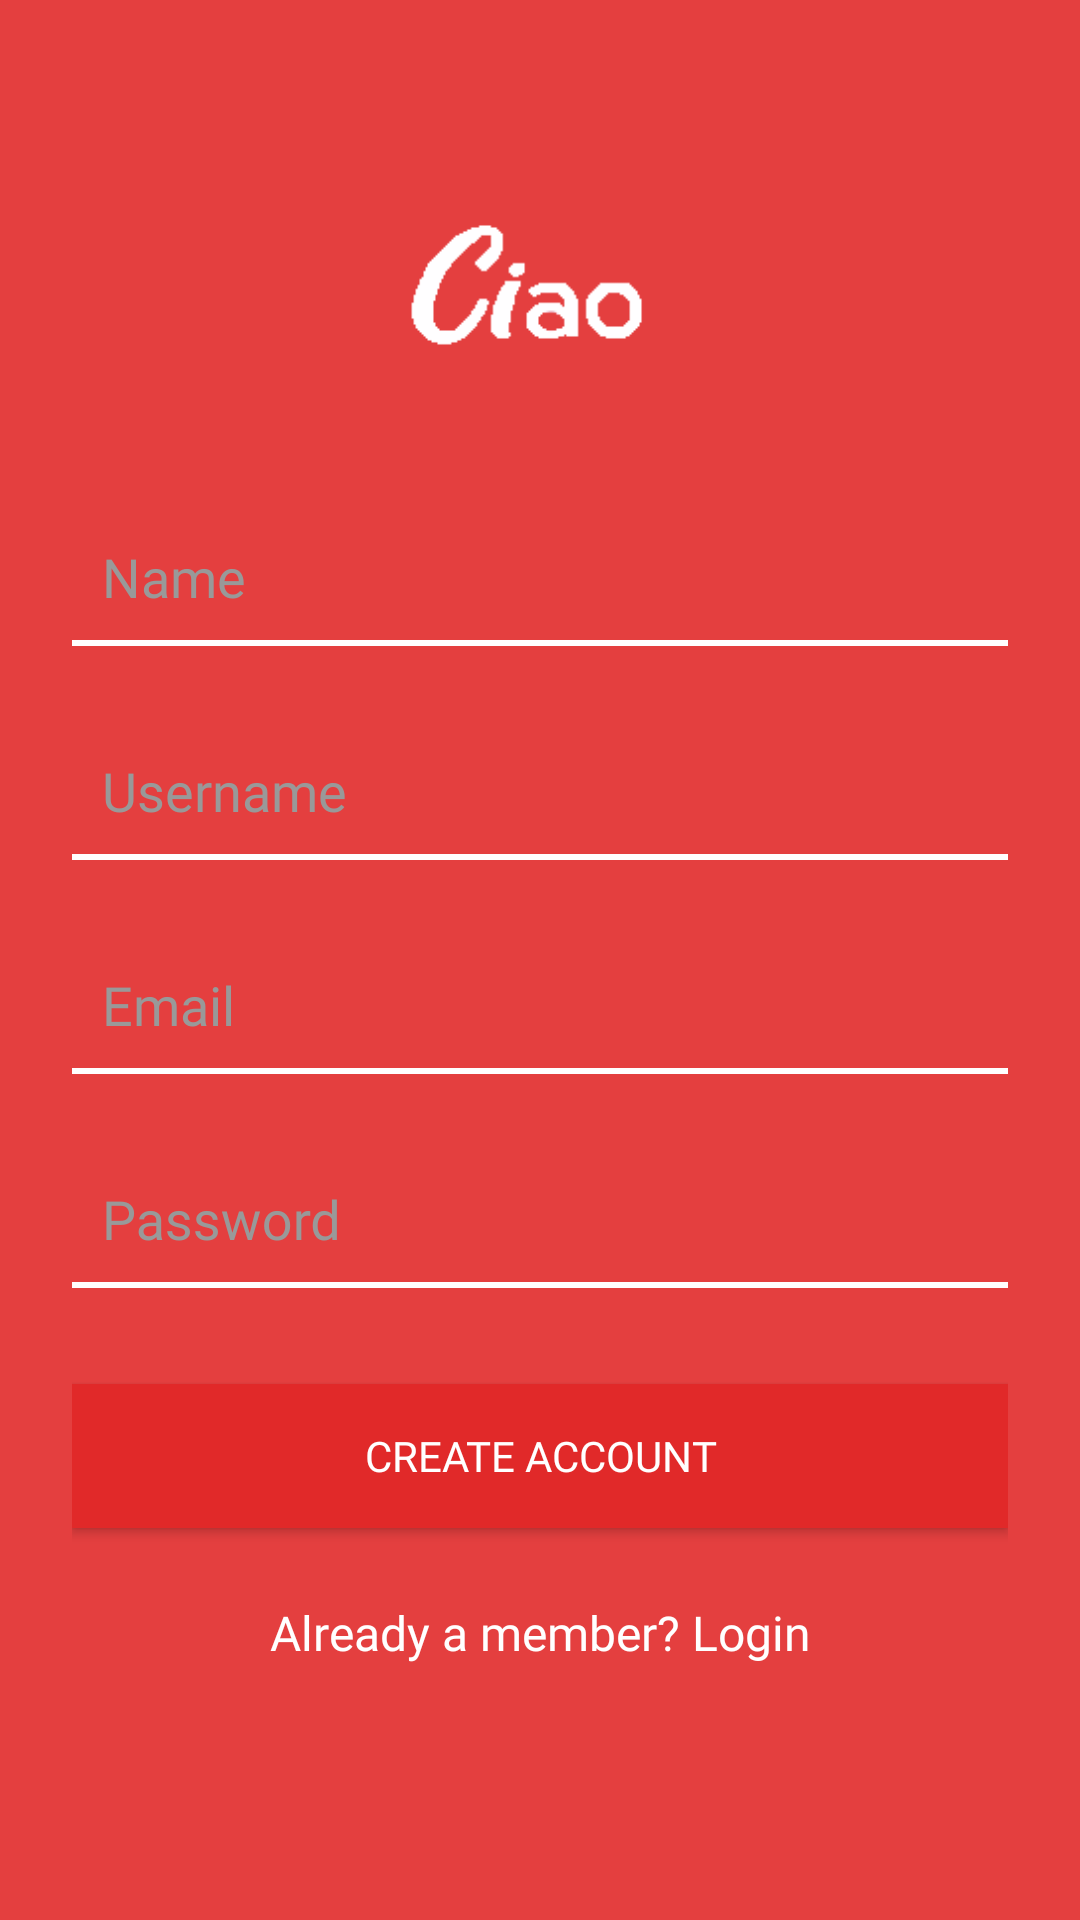

Write the Android layout XML for this screen, with the resource values it uses.
<!-- AndroidManifest.xml: activity theme AppTheme.NoActionBar -->
<!-- res/layout/activity_register.xml -->
<?xml version="1.0" encoding="utf-8"?>
<ScrollView
    xmlns:android="http://schemas.android.com/apk/res/android"
    android:layout_width="fill_parent"
    android:layout_height="fill_parent"
    android:background="@color/colorPrimary"
    android:fitsSystemWindows="true">

    <LinearLayout
        android:orientation="vertical"
        android:layout_width="match_parent"
        android:layout_height="wrap_content"
        android:paddingTop="56dp"
        android:paddingLeft="24dp"
        android:paddingRight="24dp">

        <ImageView android:src="@drawable/logo"
            android:layout_width="wrap_content"
            android:layout_height="72dp"
            android:layout_marginBottom="24dp"
            android:layout_gravity="center_horizontal" />

        
        <android.support.design.widget.TextInputLayout
            android:layout_width="match_parent"
            android:layout_height="wrap_content"
            android:layout_marginTop="8dp"
            android:layout_marginBottom="8dp">

            <EditText
                android:id="@+id/input_name"
                android:layout_width="match_parent"
                android:layout_height="wrap_content"
                android:background="@drawable/edittext_accent_bg"
                android:fontFamily="@font/abeezee"
                android:hint="Name"
                android:inputType="textCapWords"
                android:padding="10dp"
                android:textColor="@color/colorAccent" />
        </android.support.design.widget.TextInputLayout>

        
        <android.support.design.widget.TextInputLayout
            android:layout_width="match_parent"
            android:layout_height="wrap_content"
            android:layout_marginTop="8dp"
            android:layout_marginBottom="8dp">

            <EditText
                android:id="@+id/input_username"
                android:layout_width="match_parent"
                android:layout_height="wrap_content"
                android:background="@drawable/edittext_accent_bg"
                android:fontFamily="@font/abeezee"
                android:hint="Username"
                android:inputType="textCapWords"
                android:padding="10dp"
                android:textColor="@color/colorAccent" />
        </android.support.design.widget.TextInputLayout>

        
        <android.support.design.widget.TextInputLayout
            android:layout_width="match_parent"
            android:layout_height="wrap_content"
            android:layout_marginTop="8dp"
            android:layout_marginBottom="8dp">

            <EditText
                android:id="@+id/input_email"
                android:layout_width="match_parent"
                android:layout_height="wrap_content"
                android:background="@drawable/edittext_accent_bg"
                android:fontFamily="@font/abeezee"
                android:hint="Email"
                android:inputType="textEmailAddress"
                android:padding="10dp"
                android:textColor="@color/colorAccent" />
        </android.support.design.widget.TextInputLayout>

        
        <android.support.design.widget.TextInputLayout
            android:layout_width="match_parent"
            android:layout_height="wrap_content"
            android:layout_marginTop="8dp"
            android:layout_marginBottom="8dp">

            <EditText
                android:id="@+id/input_password"
                android:layout_width="match_parent"
                android:layout_height="wrap_content"
                android:background="@drawable/edittext_accent_bg"
                android:fontFamily="@font/abeezee"
                android:hint="Password"
                android:inputType="textPassword"
                android:padding="10dp"
                android:textColor="@color/colorAccent" />
        </android.support.design.widget.TextInputLayout>

        
        <android.support.v7.widget.AppCompatButton
            android:id="@+id/btn_signup"
            android:layout_width="fill_parent"
            android:layout_height="wrap_content"
            android:layout_marginBottom="24dp"
            android:layout_marginTop="24dp"
            android:background="@color/colorPrimary_dark"
            android:fontFamily="@font/abeezee"
            android:padding="12dp"
            android:text="Create Account"
            android:textColor="@color/colorAccent" />

        <TextView
            android:id="@+id/link_login"
            android:layout_width="fill_parent"
            android:layout_height="wrap_content"
            android:layout_marginBottom="24dp"
            android:fontFamily="@font/abeezee"
            android:gravity="center"
            android:text="Already a member? Login"
            android:textColor="@color/colorAccent"
            android:textSize="16dip" />

    </LinearLayout>
</ScrollView>
<!-- resources referenced by this layout -->
<resources>
  <color name="colorAccent">#FFFFFF</color>
  <color name="colorPrimary">#E43F3F</color>
  <color name="colorPrimary_dark">#E12929</color>
  <!-- drawable edittext_accent_bg (drawable) -->
  <?xml version="1.0" encoding="utf-8"?>
  <layer-list xmlns:android="http://schemas.android.com/apk/res/android">
      <item>
          <shape android:shape="rectangle">
              
              <stroke
                  android:color="@color/colorAccent"
                  android:width="2dp"
                  />
          </shape>
      </item>
      
      <item
          android:bottom="2dp"
          >
          <shape android:shape="rectangle">
              <solid android:color="@color/colorPrimary"/>
          </shape>
      </item>
  </layer-list>
  <!-- drawable logo: png bitmap (drawable, 994 bytes) -->
  <style name="AppTheme.NoActionBar">
          <item name="windowActionBar">false</item>
          <item name="windowNoTitle">true</item>
      </style>
</resources>
